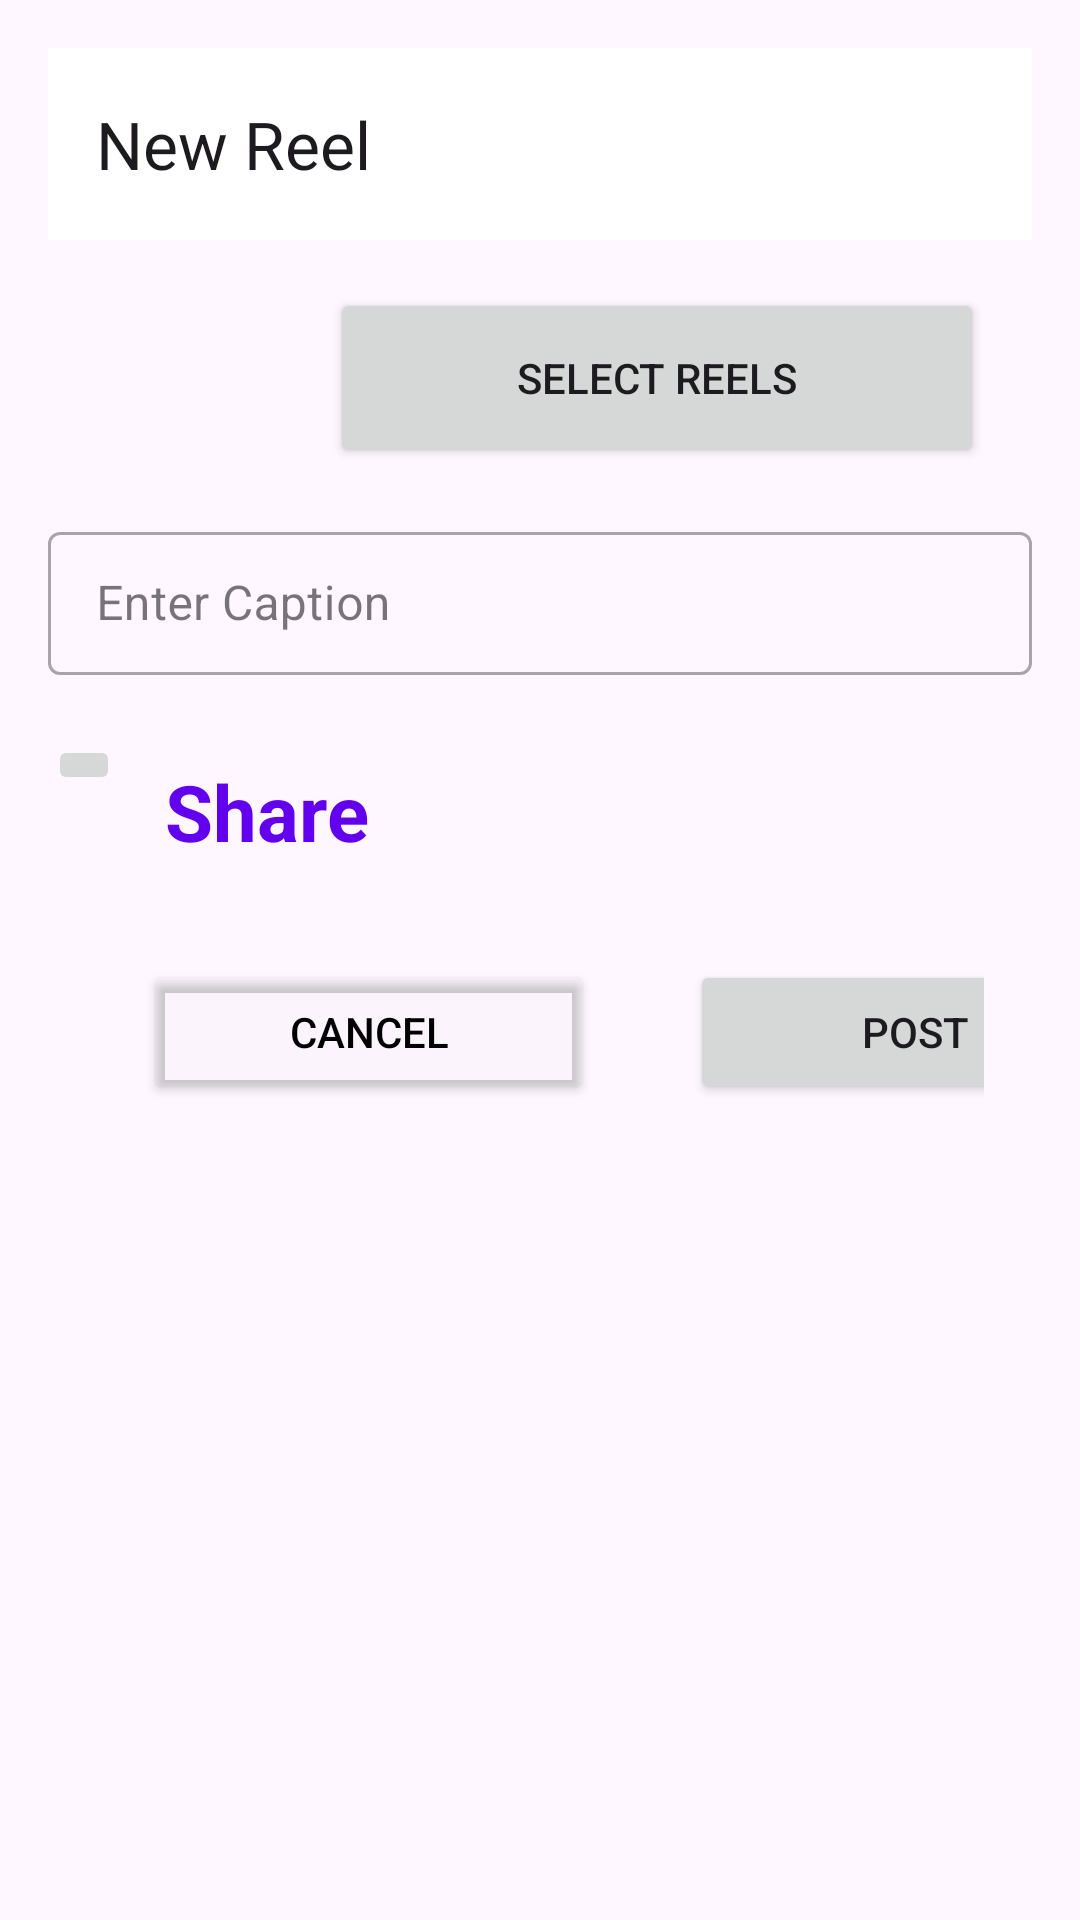

Android layout source for this screen:
<!-- AndroidManifest.xml: application theme Theme.InstaDemo -->
<!-- res/layout/activity_add_reels.xml -->
<?xml version="1.0" encoding="utf-8"?>
<LinearLayout xmlns:android="http://schemas.android.com/apk/res/android"
xmlns:app="http://schemas.android.com/apk/res-auto"
xmlns:tools="http://schemas.android.com/tools"
android:layout_width="match_parent"
android:layout_height="match_parent"
    android:orientation="vertical"
android:padding="16dp"
tools:context=".post.add_reels">
<androidx.appcompat.widget.Toolbar
    android:id="@+id/toolbar3"
    android:layout_width="match_parent"
    android:layout_height="wrap_content"
    android:background="@color/white"
    android:elevation="2dp"
    app:title="New Reel"
    android:minHeight="?attr/actionBarSize"
    android:theme="?attr/actionBarTheme"
    tools:context=".Add_post"
    />

    <LinearLayout
        android:layout_width="match_parent"
        android:layout_height="wrap_content"
        android:layout_margin="16dp"
        >
        <ImageView
            android:layout_width="60dp"
            android:layout_height="60dp"
            android:src="@drawable/addreels1"

            />
        <Button
            android:layout_width="match_parent"
            android:layout_height="match_parent"
            android:text="Select Reels"
            android:layout_marginStart="18dp"
            android:id="@+id/add_reels"/>

    </LinearLayout>

    <com.google.android.material.textfield.TextInputLayout
        style="@style/Widget.MaterialComponents.TextInputLayout.OutlinedBox.Dense"
        android:layout_width="match_parent"
        android:layout_height="wrap_content"

        android:hint="Enter Caption"
        >

        <com.google.android.material.textfield.TextInputEditText
            android:layout_width="match_parent"
            android:id="@+id/caption1"
            android:layout_height="wrap_content"
            android:maxHeight="100dp"

            />

    </com.google.android.material.textfield.TextInputLayout>
    <LinearLayout
        android:layout_marginTop="20dp"
        android:layout_width="match_parent"
        android:layout_height="wrap_content"

        >
        <ImageButton

            android:layout_width="wrap_content"
            android:layout_height="wrap_content"
            android:layout_marginTop="0dp"
            android:id="@+id/share"
            android:layout_marginBottom="16dp"
            android:src="@drawable/ic_share"

            />


        
        <TextView
            android:layout_width="wrap_content"
            android:layout_height="wrap_content"
            android:layout_marginTop="8dp"
            android:layout_marginStart="15dp"
            android:text="Share"
            android:textColor="@color/colorPrimary"
            android:textSize="26sp"
            android:textStyle="bold" />
    </LinearLayout>


    
    <LinearLayout
        android:layout_width="match_parent"
        android:layout_height="wrap_content"
        android:layout_margin="16dp"
        android:orientation="horizontal">

        <Button
            android:layout_width="150dp"
            android:layout_height="wrap_content"
            android:text="@string/cancel"
            android:layout_margin="16dp"

            app:strokeColor="#EF0A65"
            android:textColor="@color/black"
            android:elevation="2dp"
            android:id="@+id/cancel1"
            android:backgroundTint="@color/cardview_shadow_end_color"
            />

        <Button
            android:layout_width="150dp"
            android:layout_height="wrap_content"
            android:text="@string/post"
            android:layout_margin="16dp"
            android:id="@+id/post1"
            />
</LinearLayout>



</LinearLayout>
<!-- resources referenced by this layout -->
<resources>
  <string name="cancel">Cancel</string>
  <string name="post">Post</string>
  <style name="Theme.InstaDemo" parent="Base.Theme.InstaDemo" />
  <style name="Base.Theme.InstaDemo" parent="Theme.Material3.DayNight.NoActionBar">
  
              
              <item name="colorPrimary">@color/colorPrimary</item>
              <item name="colorPrimaryDark">@color/colorPrimaryDark</item>
              <item name="colorAccent">@color/colorAccent</item>
  
      </style>
  <!-- not gathered from this repository: default colours our renderer supplied (Android Studio template values) -->
  <color name="black">#FF000000</color>
  <color name="white">#FFFFFFFF</color>
  <color name="colorPrimary">#FF6200EE</color>
  <color name="colorPrimaryDark">#FF3700B3</color>
  <color name="colorAccent">#FF03DAC5</color>
</resources>
